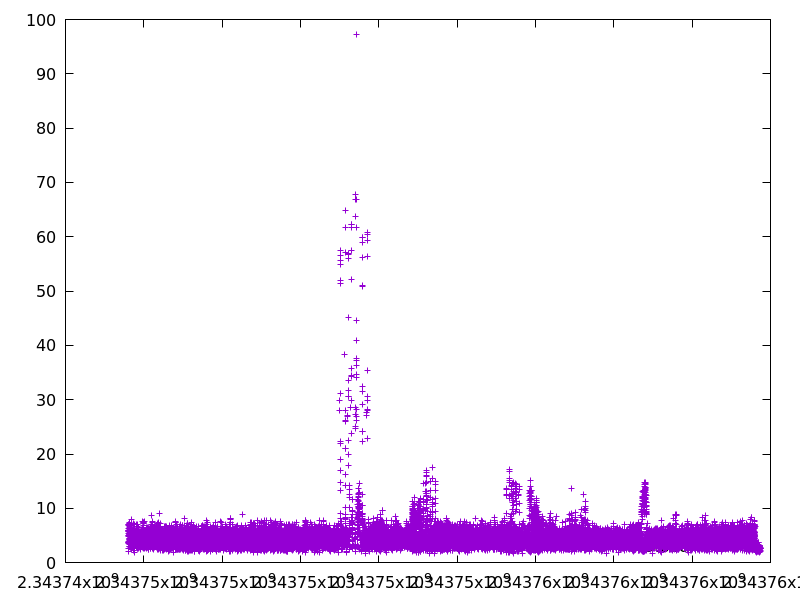

The data file committed next to this chart (first rows):
2343745599.385489, 5.801481
2343745604, 5.379
2343745605, 3.516
2343745607, 6.006
2343745610, 3.783
2343745611, 2.616
2343745611, 3.699
2343745612, 4.8
2343745614, 2.067
2343745614, 5.678
2343745615, 3.864
2343745616, 5.038
2343745616, 6.789
2343745616, 6.221
2343745617, 7.034
2343745618, 5.822
2343745619, 3.778
2343745621, 4.987
2343745621, 6.974
2343745621, 5.985
2343745624, 4.72
2343745624, 4.216
2343745626, 4.505
2343745626, 6.347
2343745627, 6.02
2343745627, 6.396
2343745628, 4.285
2343745630, 5.558
2343745631, 4.501
2343745631, 3.484
2343745631, 5.358
2343745634, 5.378
2343745634, 3.868
2343745635, 4.112
2343745635, 5.251
2343745635, 5.178
2343745635, 3.945
2343745637, 5.224
2343745639, 7.037
2343745639, 5.949
2343745639, 7.126
2343745640, 7.424
2343745641, 2.999
2343745642, 3.004
2343745642, 6.627
2343745642, 7.253
2343745642, 3.334
2343745644, 3.559
2343745645, 4.945
2343745645, 4.918
2343745646, 3.693
2343745647, 3.042
2343745647, 5.111
2343745648, 5.464
2343745649, 5.878
2343745649, 4.503
2343745649, 3.56
2343745650, 3.971
2343745651, 5.502
2343745652, 5.154
2343745652, 3.822
... 29,279 more rows
